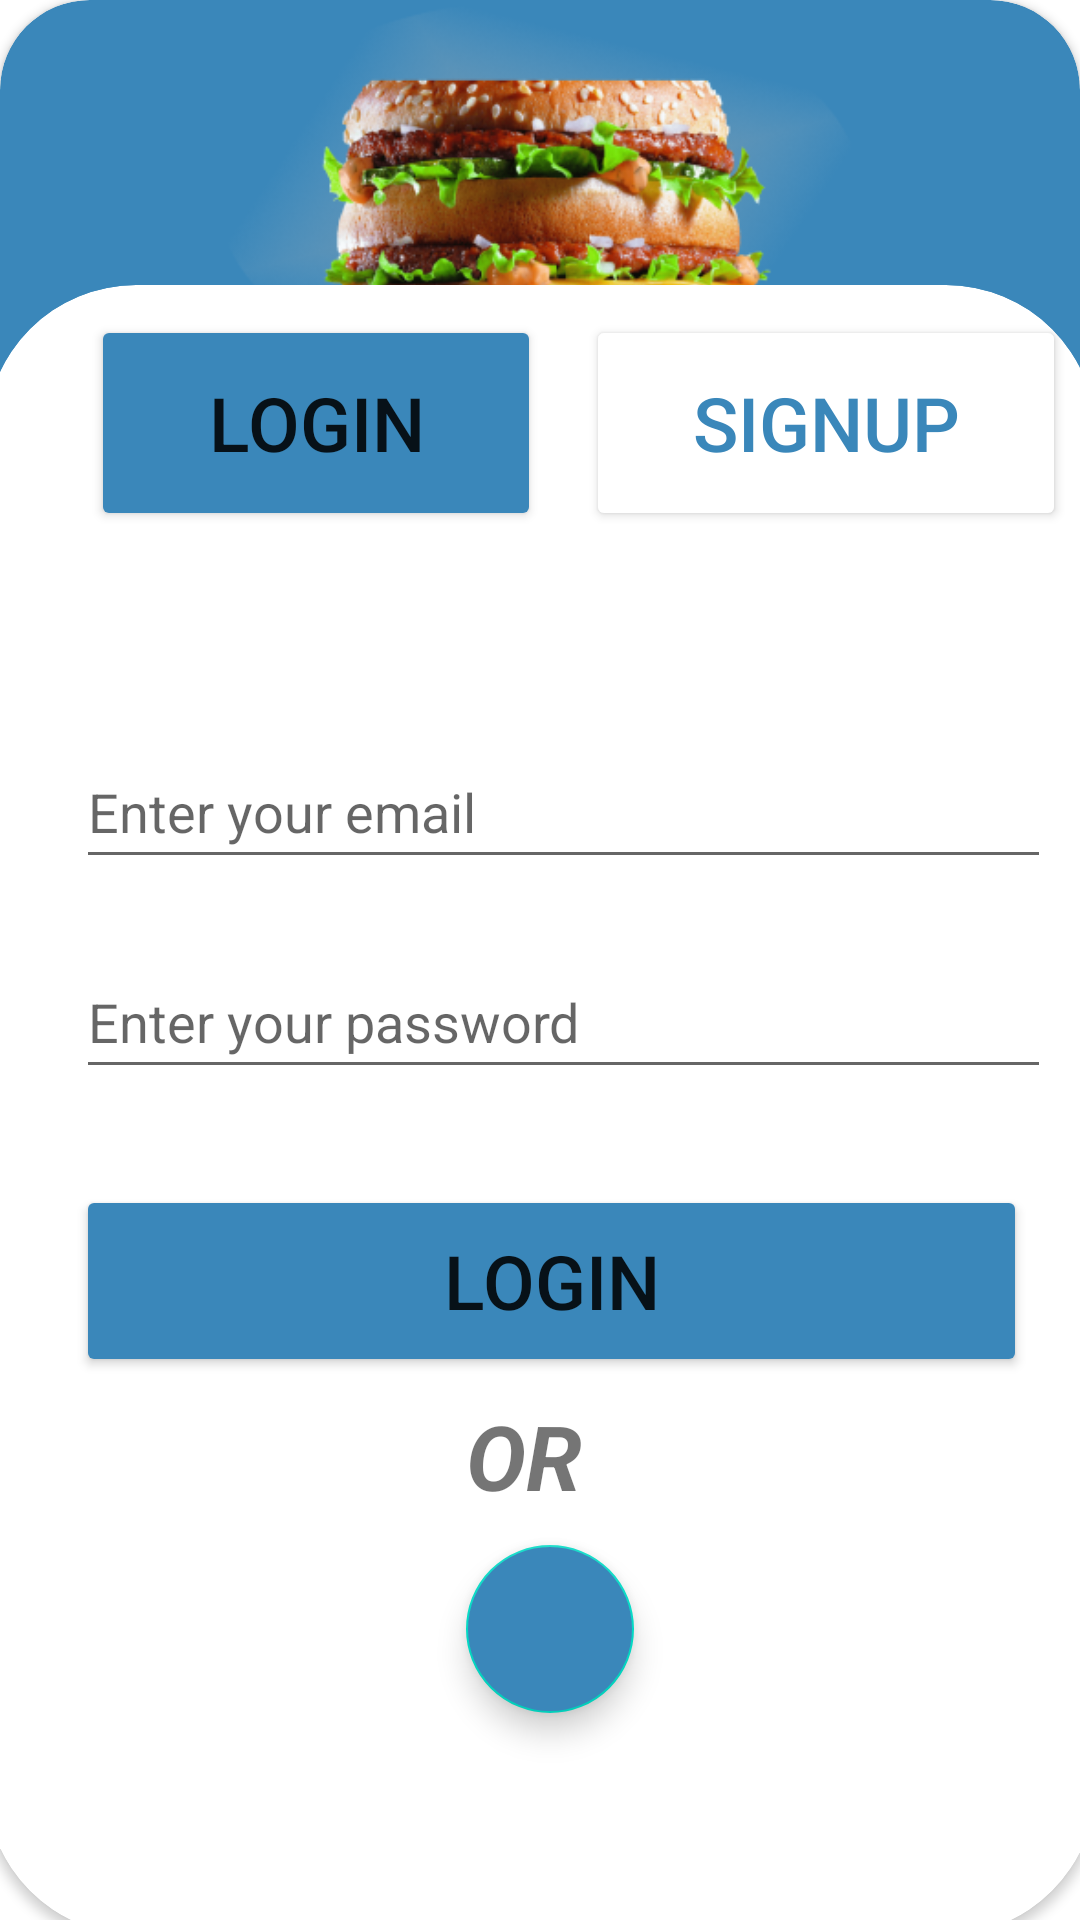

The Android layout XML behind this screen, and the referenced resources:
<!-- AndroidManifest.xml: application theme Theme.FoodPlanner -->
<!-- res/layout/fragment_login.xml -->
<?xml version="1.0" encoding="utf-8"?>
<androidx.constraintlayout.widget.ConstraintLayout xmlns:android="http://schemas.android.com/apk/res/android"
    xmlns:app="http://schemas.android.com/apk/res-auto"
    xmlns:tools="http://schemas.android.com/tools"
    android:layout_width="match_parent"
    android:layout_height="match_parent"
    tools:context=".view.fragment.LoginFragment">

    <androidx.cardview.widget.CardView

        android:id="@+id/cardView1"
        android:layout_width="match_parent"
        android:layout_height="321dp"
        android:backgroundTint="@color/blue"
        app:cardCornerRadius="30dp"
        app:layout_constraintEnd_toEndOf="parent"
        app:layout_constraintHorizontal_bias="1.0"
        app:layout_constraintStart_toStartOf="parent"
        app:layout_constraintTop_toTopOf="parent">

        <ImageView
            android:id="@+id/imageView"
            android:layout_width="match_parent"
            android:layout_height="130dp"
            android:src="@drawable/food" />

    </androidx.cardview.widget.CardView>

    <androidx.cardview.widget.CardView

        android:id="@+id/cardView2"
        android:layout_width="match_parent"
        android:layout_height="match_parent"
        android:layout_marginTop="236dp"
        android:backgroundTint="@color/lightBlue"
        app:cardCornerRadius="50dp"
        app:layout_constraintEnd_toEndOf="parent"
        app:layout_constraintHorizontal_bias="0.0"
        app:layout_constraintStart_toStartOf="parent"
        app:layout_constraintTop_toTopOf="parent">

    </androidx.cardview.widget.CardView>

    <androidx.cardview.widget.CardView
        android:id="@+id/cardView3"
        android:layout_width="370dp"
        android:layout_height="550dp"
        android:layout_marginTop="100dp"
        android:backgroundTint="@color/white"
        app:cardCornerRadius="50dp"
        app:layout_constraintBottom_toBottomOf="parent"
        app:layout_constraintEnd_toEndOf="parent"
        app:layout_constraintStart_toStartOf="parent"
        app:layout_constraintTop_toTopOf="@+id/cardView1">

        <Button
            android:id="@+id/loginRedirectWithNoAction"
            android:layout_width="150dp"
            android:layout_height="72dp"
            android:layout_marginStart="35dp"
            android:text="@string/login"
            android:textSize="25dp"
            android:backgroundTint="@color/blue"
            android:layout_marginTop="10dp"
            app:cornerRadius="50dp" />

        <Button
            android:id="@+id/signUpRedirect"
            android:layout_width="160dp"
            android:layout_height="72dp"
            android:layout_marginStart="200dp"
            android:backgroundTint="@color/white"
            android:textColor="@color/blue"
            android:text="@string/signUP"
            android:textSize="25dp"
            android:layout_marginTop="10dp"
            app:cornerRadius="50dp" />

        <EditText
            android:id="@+id/logInserName"
            android:layout_width="325dp"
            android:layout_height="wrap_content"
            android:layout_marginStart="30dp"
            android:layout_marginTop="150dp"
            android:ems="10"
            android:hint="Enter your email"
            android:inputType="textPersonName"
            android:minHeight="48dp"
            tools:ignore="DuplicateClickableBoundsCheck" />

        <EditText
            android:id="@+id/logInPassword"
            android:layout_width="325dp"
            android:layout_height="wrap_content"
            android:layout_marginStart="30dp"
            android:layout_marginTop="220dp"
            android:ems="10"
            android:hint="Enter your password"
            android:inputType="textPassword"
            android:minHeight="48dp"
            tools:ignore="SpeakableTextPresentCheck" />

        <Button
            android:id="@+id/logInbtn"
            android:layout_width="317dp"
            android:layout_height="64dp"
            android:layout_marginStart="30dp"
            android:layout_marginTop="300dp"
            android:text="@string/login"
            android:backgroundTint="@color/blue"
            android:textSize="25dp"
            app:cornerRadius="50dp" />

        <TextView
            android:id="@+id/textView6"
            android:layout_width="wrap_content"
            android:layout_height="wrap_content"
            android:layout_marginStart="160dp"
            android:layout_marginTop="370dp"
            android:text="OR"
            android:textSize="30dp"
            android:textStyle="bold|italic" />

        <com.google.android.material.floatingactionbutton.FloatingActionButton
            android:id="@+id/logInGooglebtn"
            android:layout_width="wrap_content"
            android:layout_height="wrap_content"
            android:layout_marginStart="160dp"
            android:layout_marginTop="420dp"
            android:backgroundTint="@color/blue"
            android:clickable="true"
            android:src="@drawable/google"
            tools:ignore="SpeakableTextPresentCheck" />


    </androidx.cardview.widget.CardView>

</androidx.constraintlayout.widget.ConstraintLayout>
<!-- resources referenced by this layout -->
<resources>
  <color name="blue">#3A87BA</color>
  <color name="lightBlue">#B7D2E4</color>
  <color name="white">#FFFFFFFF</color>
  <!-- drawable food: png bitmap (drawable-v24, 106529 bytes) -->
  <string name="login">LogIn</string>
  <string name="signUP">SignUP</string>
  <style name="Theme.FoodPlanner" parent="Theme.MaterialComponents.DayNight.DarkActionBar">
          
          <item name="colorPrimary">@color/blue</item>
          <item name="colorPrimaryVariant">@color/purple_700</item>
          <item name="colorOnPrimary">@color/white</item>
          
          <item name="colorSecondary">@color/teal_200</item>
          <item name="colorSecondaryVariant">@color/teal_700</item>
          <item name="colorOnSecondary">@color/black</item>
          
          <item name="android:statusBarColor" tools:targetApi="l">?attr/colorPrimaryVariant</item>
          
      </style>
  <color name="purple_700">#FF3700B3</color>
  <color name="teal_200">#FF03DAC5</color>
  <color name="teal_700">#FF018786</color>
  <color name="black">#FF000000</color>
</resources>
